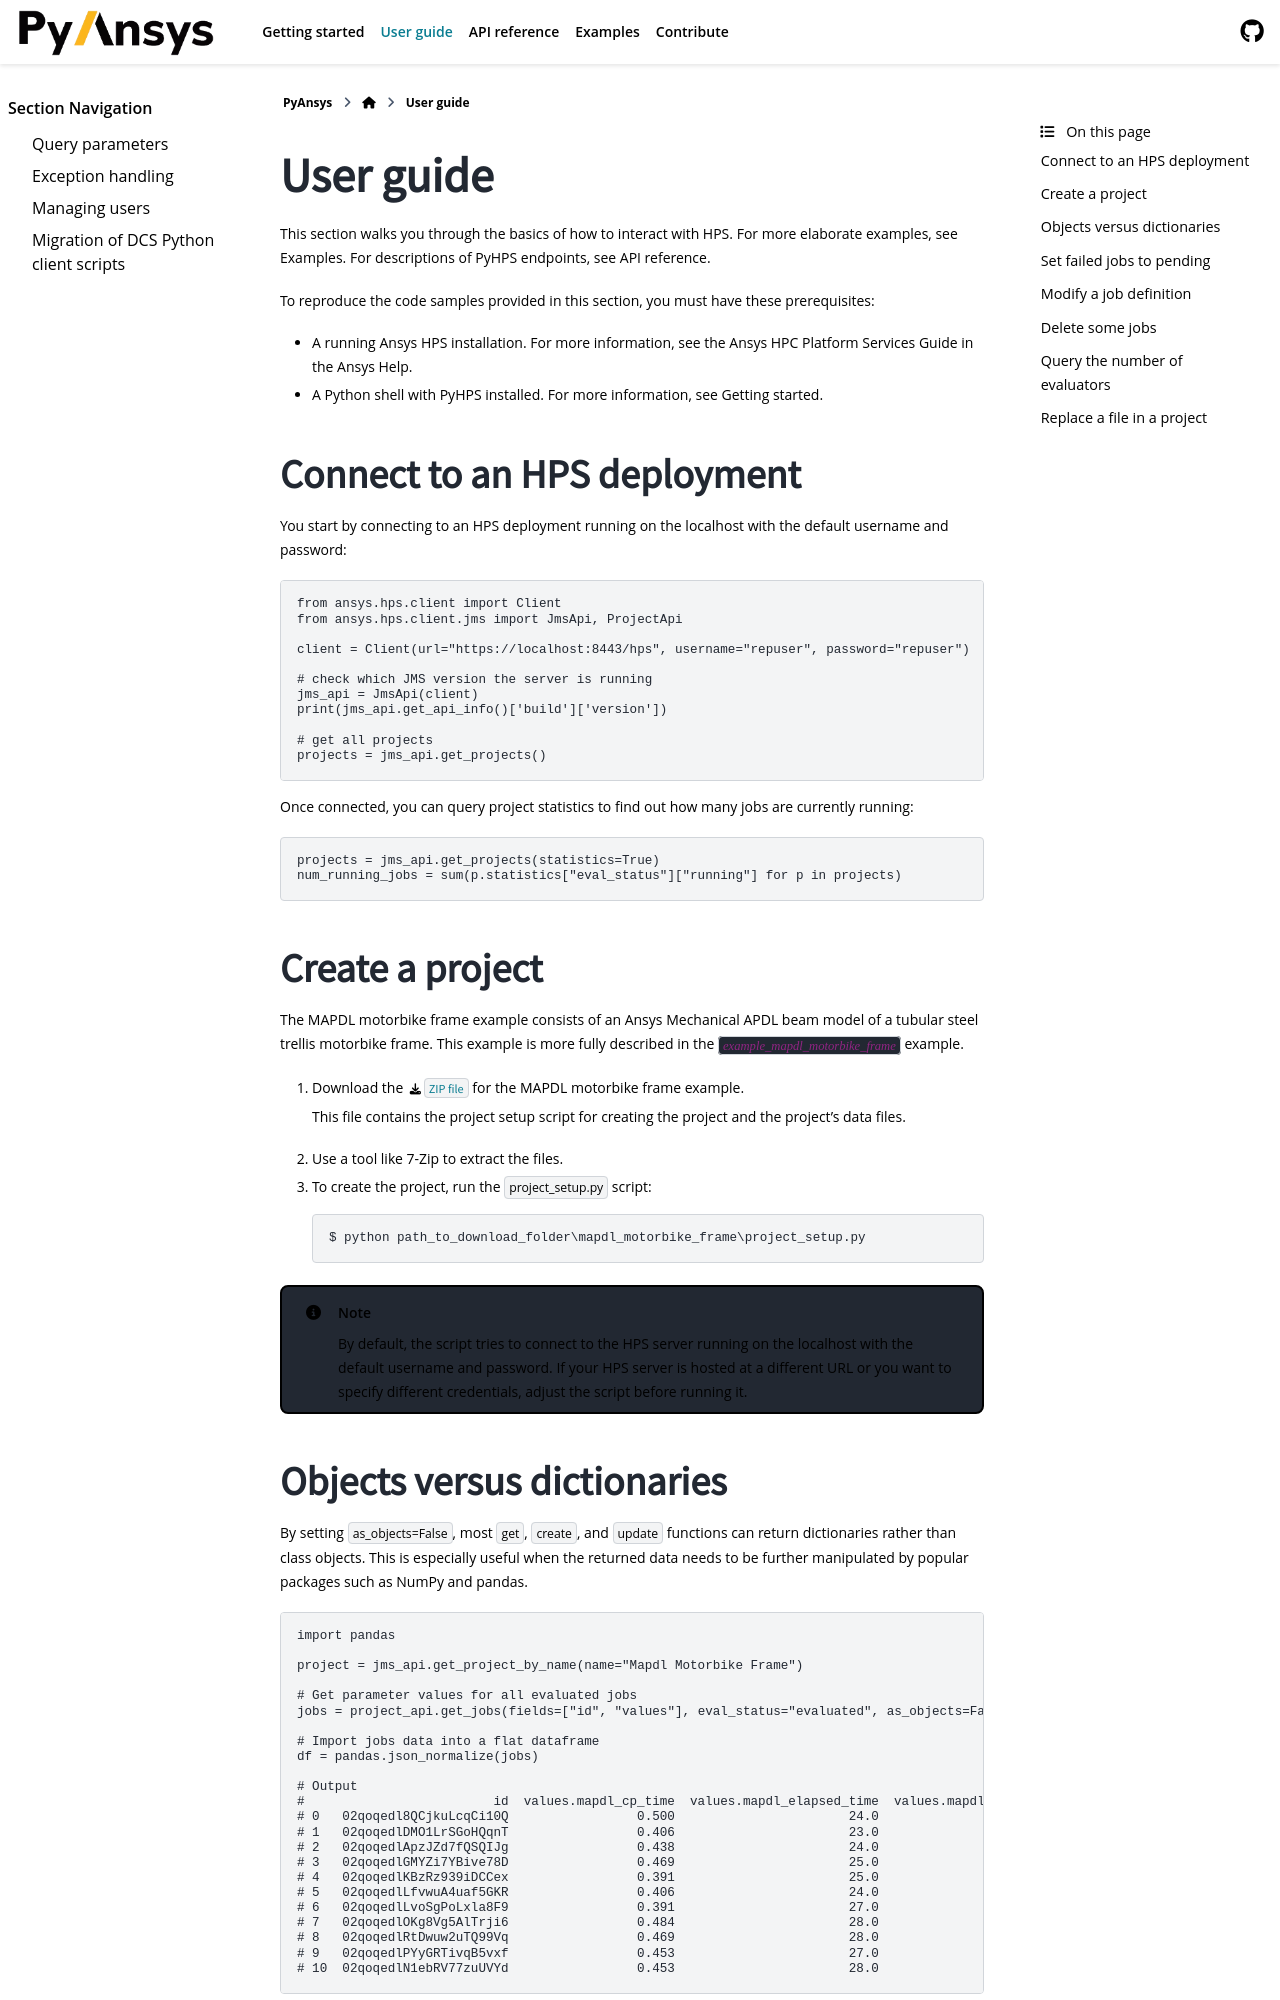

repository: ansys/pyhps · page: version/0.10/user_guide/index.html · generator: sphinx

.. _user_guide:

User guide
==========

This section walks you through the basics of how to interact with HPS.
For more elaborate examples, see :ref:`examples`. For descriptions
of PyHPS endpoints, see :ref:`api_reference`.

To reproduce the code samples provided in this section, you must have these
prerequisites:

- A running Ansys HPS installation. For more information, see the
  `Ansys HPC Platform Services Guide <https://ansyshelp.ansys.com/account/secured?returnurl=/Views/Secured/prod_page.html?pn=Ansys%20HPC%20Platform%20Services&pid=HpcPlatformServices&lang=en>`_
  in the Ansys Help.
- A Python shell with PyHPS installed. For more information, see :ref:`getting_started`.

..
   This toctreemust be a top level index to get it to show up in
   pydata_sphinx_theme

.. toctree::
   :maxdepth: 1
   :hidden:

   query_parameters
   exceptions
   authentication
   managing_users
   dcs_migration

Connect to an HPS deployment
----------------------------

You start by connecting to an HPS deployment running on the localhost with the default username and password.
Username and password are one authentication option. PyHPS also supports API
keys, access tokens, and OIDC authentication. For an overview of the available
methods and token storage options, see :doc:`authentication`.

Connect with username and password:

.. code-block:: python

    from ansys.hps.client import Client
    from ansys.hps.client.jms import JmsApi, ProjectApi
    
    client = Client(url="https://localhost:8443/hps", username="repuser", password="repuser")  

    # check which JMS version the server is running    
    jms_api = JmsApi(client)
    print(jms_api.get_api_info()['build']['version'])

    # get all projects
    projects = jms_api.get_projects()

Once connected, you can query project statistics to find out how many jobs are currently running:

.. code-block:: python

    projects = jms_api.get_projects(statistics=True)
    num_running_jobs = sum(p.statistics["eval_status"]["running"] for p in projects)

Close the client
----------------

A client can run background resources: a token refresh thread and, once you use
file transfers, a data transfer worker process. These resources are released
automatically when the client is garbage collected or when the Python process
exits. Garbage collection does not happen at a predictable time, so if your
program creates several clients or runs for a long time, close each client
explicitly when you are done with it.

Use a ``with`` statement to close the client automatically:

.. code-block:: python

    from ansys.hps.client import Client

    with Client(url="https://localhost:8443/hps", username="repuser", password="repuser") as client:
        ...

Or call :meth:`close() <ansys.hps.client.client.Client.close>` explicitly:

.. code-block:: python

    client = Client(url="https://localhost:8443/hps", username="repuser", password="repuser")
    try:
        ...
    finally:
        client.close()

Calling ``close()`` more than once is safe. Do not use a client after closing it.

Connect to a local hps-lite instance
------------------------------------

For local development, PyHPS can discover and connect to a running hps-lite
instance. On Windows, the executable is ``hps-lite.exe``. On Linux and macOS,
it is ``hps-lite``. Discovery checks the current directory, the ``binaries``
directory, and the system ``PATH``.

To use an executable in another location, set ``HPS_LITE_PATH``. You can also
set ``HPS_LITE_DATA_DIR`` to select the directory where hps-lite stores its
local state.

On Windows PowerShell::

    $env:HPS_LITE_PATH = "D:\AnsysDev\hps-local\hps-lite.exe"

On Linux or macOS::

    export HPS_LITE_PATH=/path/to/hps-lite

Create a client with automatic discovery:

.. code-block:: python

    from ansys.hps.client import create_hps_lite_client

    client = create_hps_lite_client()
    print(client.url)

You can also pass the executable directly:

.. code-block:: python

    from ansys.hps.client import create_hps_lite_client

    client = create_hps_lite_client(executable=r"D:\AnsysDev\hps-local\hps-lite.exe")

Stop the same local instance from PyHPS with:

.. code-block:: python

    from ansys.hps.client import stop_hps_lite

    stop_hps_lite()

For more details, including status inspection, see the :ref:`example_hps_lite`.

Create a project
----------------

The MAPDL motorbike frame example consists of an Ansys Mechanical APDL beam model of a
tubular steel trellis motorbike frame. This example is more fully described in the :ref:`example_mapdl_motorbike_frame`
example.

#. Download the :download:`ZIP file <../../../build/mapdl_motorbike_frame.zip>` for the MAPDL motorbike frame example.

   This file contains the project setup script for creating the project and the project's data files.

#. Use a tool like 7-Zip to extract the files.

#. To create the project, run the ``project_setup.py`` script::

    $ python path_to_download_folder\mapdl_motorbike_frame\project_setup.py

.. note::
    By default, the script tries to connect to the HPS server running on the localhost with the default
    username and password. If your HPS server is hosted at a different URL or you want to specify different
    credentials, adjust the script before running it.
